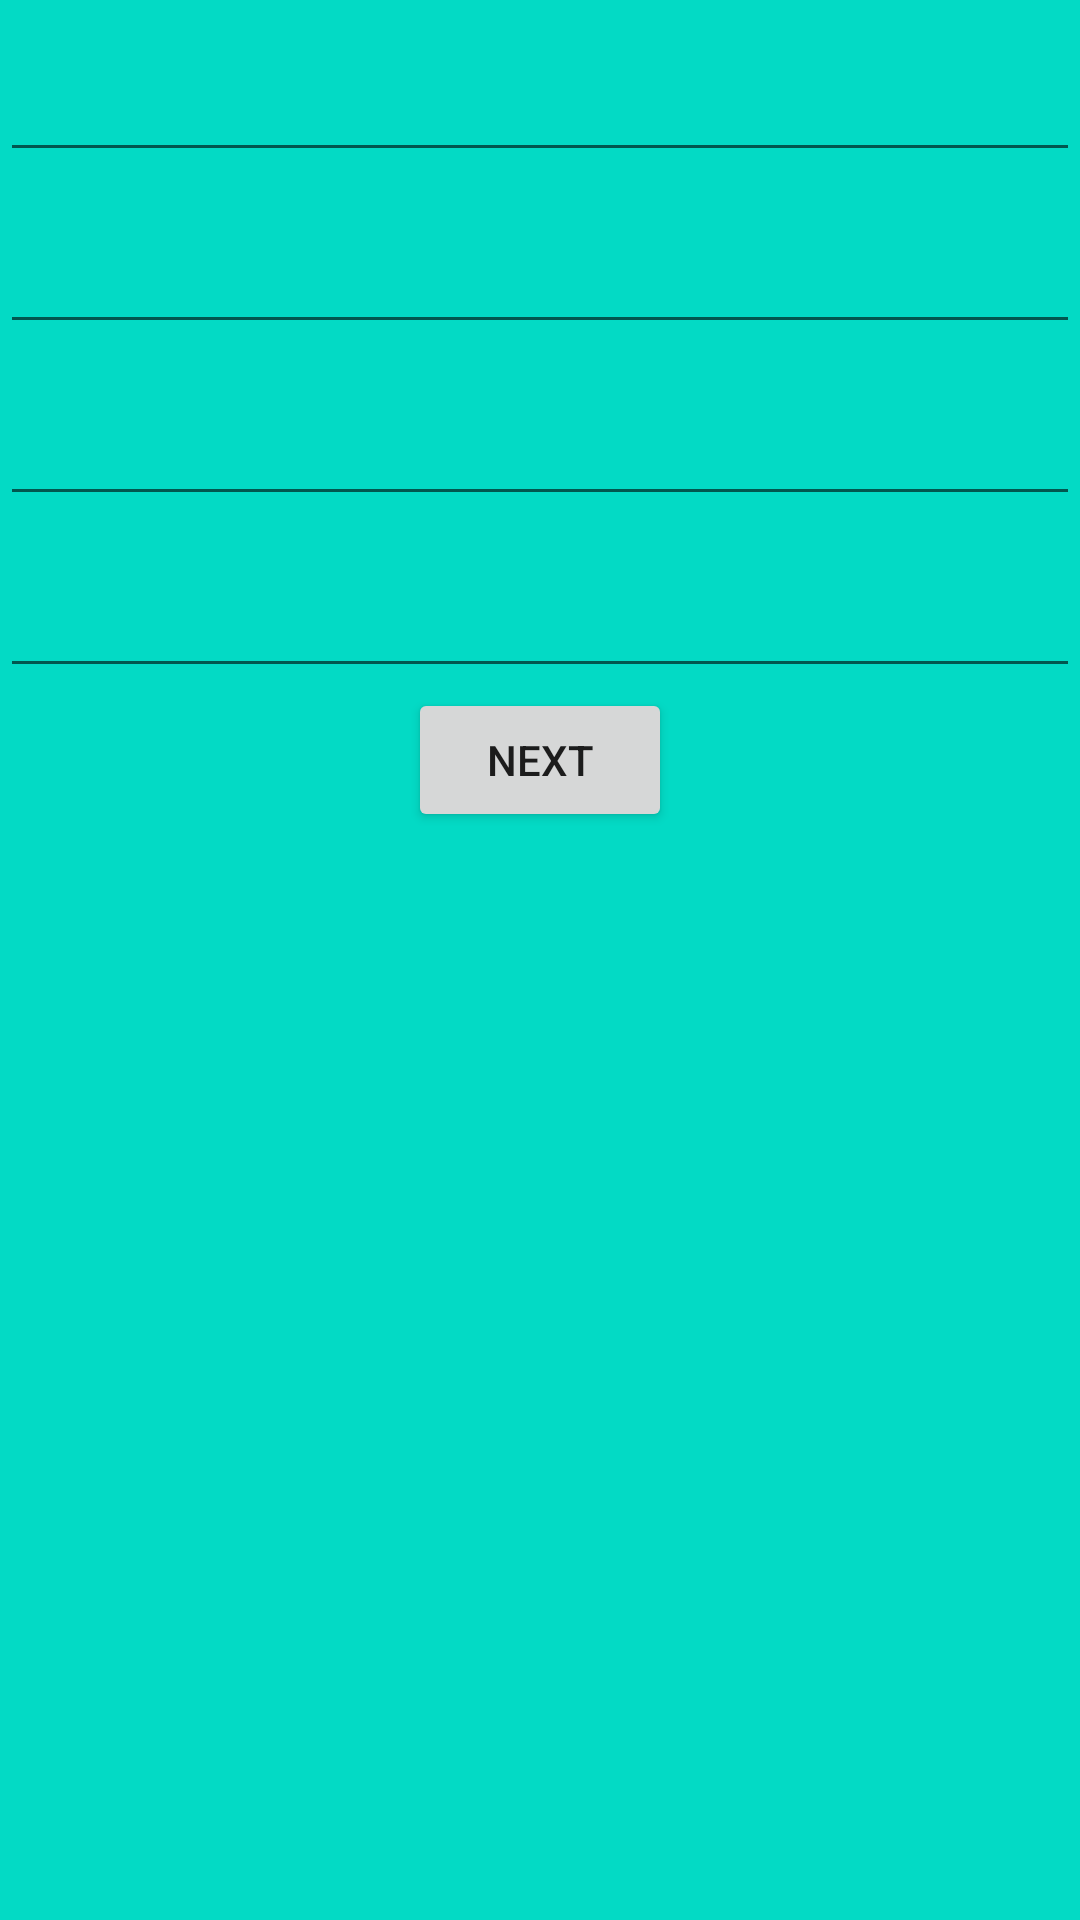

Android layout source for this screen:
<!-- AndroidManifest.xml: application theme Theme.FragmentTransaction_Events -->
<!-- res/layout/fragment_b.xml -->
<?xml version="1.0" encoding="utf-8"?>
<LinearLayout xmlns:android="http://schemas.android.com/apk/res/android"
    xmlns:tools="http://schemas.android.com/tools"
    android:layout_width="match_parent"
    android:layout_height="match_parent"
    android:orientation="vertical"
    tools:context=".FragmentB"
    android:background="@color/teal_200"
    >

    
    <EditText
        android:id="@+id/etTime1"
        android:layout_width="match_parent"
        android:layout_height="wrap_content"
        android:textSize="30dp"
        />
    <EditText
        android:id="@+id/etTime2"
        android:layout_width="match_parent"
        android:layout_height="wrap_content"
        android:textSize="30dp"
        />
    <EditText
        android:id="@+id/etdate1"
        android:layout_width="match_parent"
        android:layout_height="wrap_content"
        android:textSize="30dp"
        />
    <EditText
        android:id="@+id/etdate2"
        android:layout_width="match_parent"
        android:layout_height="wrap_content"
        android:textSize="30dp"
        />
    <Button
        android:id="@+id/btnNext2"
        android:layout_width="wrap_content"
        android:layout_height="wrap_content"
        android:layout_gravity="center"
        android:text="next"
        />

</LinearLayout>
<!-- resources referenced by this layout -->
<resources>
  <style name="Theme.FragmentTransaction_Events" parent="Theme.MaterialComponents.DayNight.DarkActionBar">
          
          <item name="colorPrimary">@color/purple_500</item>
          <item name="colorPrimaryVariant">@color/purple_700</item>
          <item name="colorOnPrimary">@color/white</item>
          
          <item name="colorSecondary">@color/teal_200</item>
          <item name="colorSecondaryVariant">@color/teal_700</item>
          <item name="colorOnSecondary">@color/black</item>
          
          <item name="android:statusBarColor" tools:targetApi="l">?attr/colorPrimaryVariant</item>
          
      </style>
  <!-- not gathered from this repository: default colours our renderer supplied (Android Studio template values) -->
  <color name="purple_500">#FF6200EE</color>
  <color name="purple_700">#FF3700B3</color>
  <color name="teal_200">#FF03DAC5</color>
  <color name="teal_700">#FF018786</color>
  <color name="black">#FF000000</color>
  <color name="white">#FFFFFFFF</color>
</resources>
